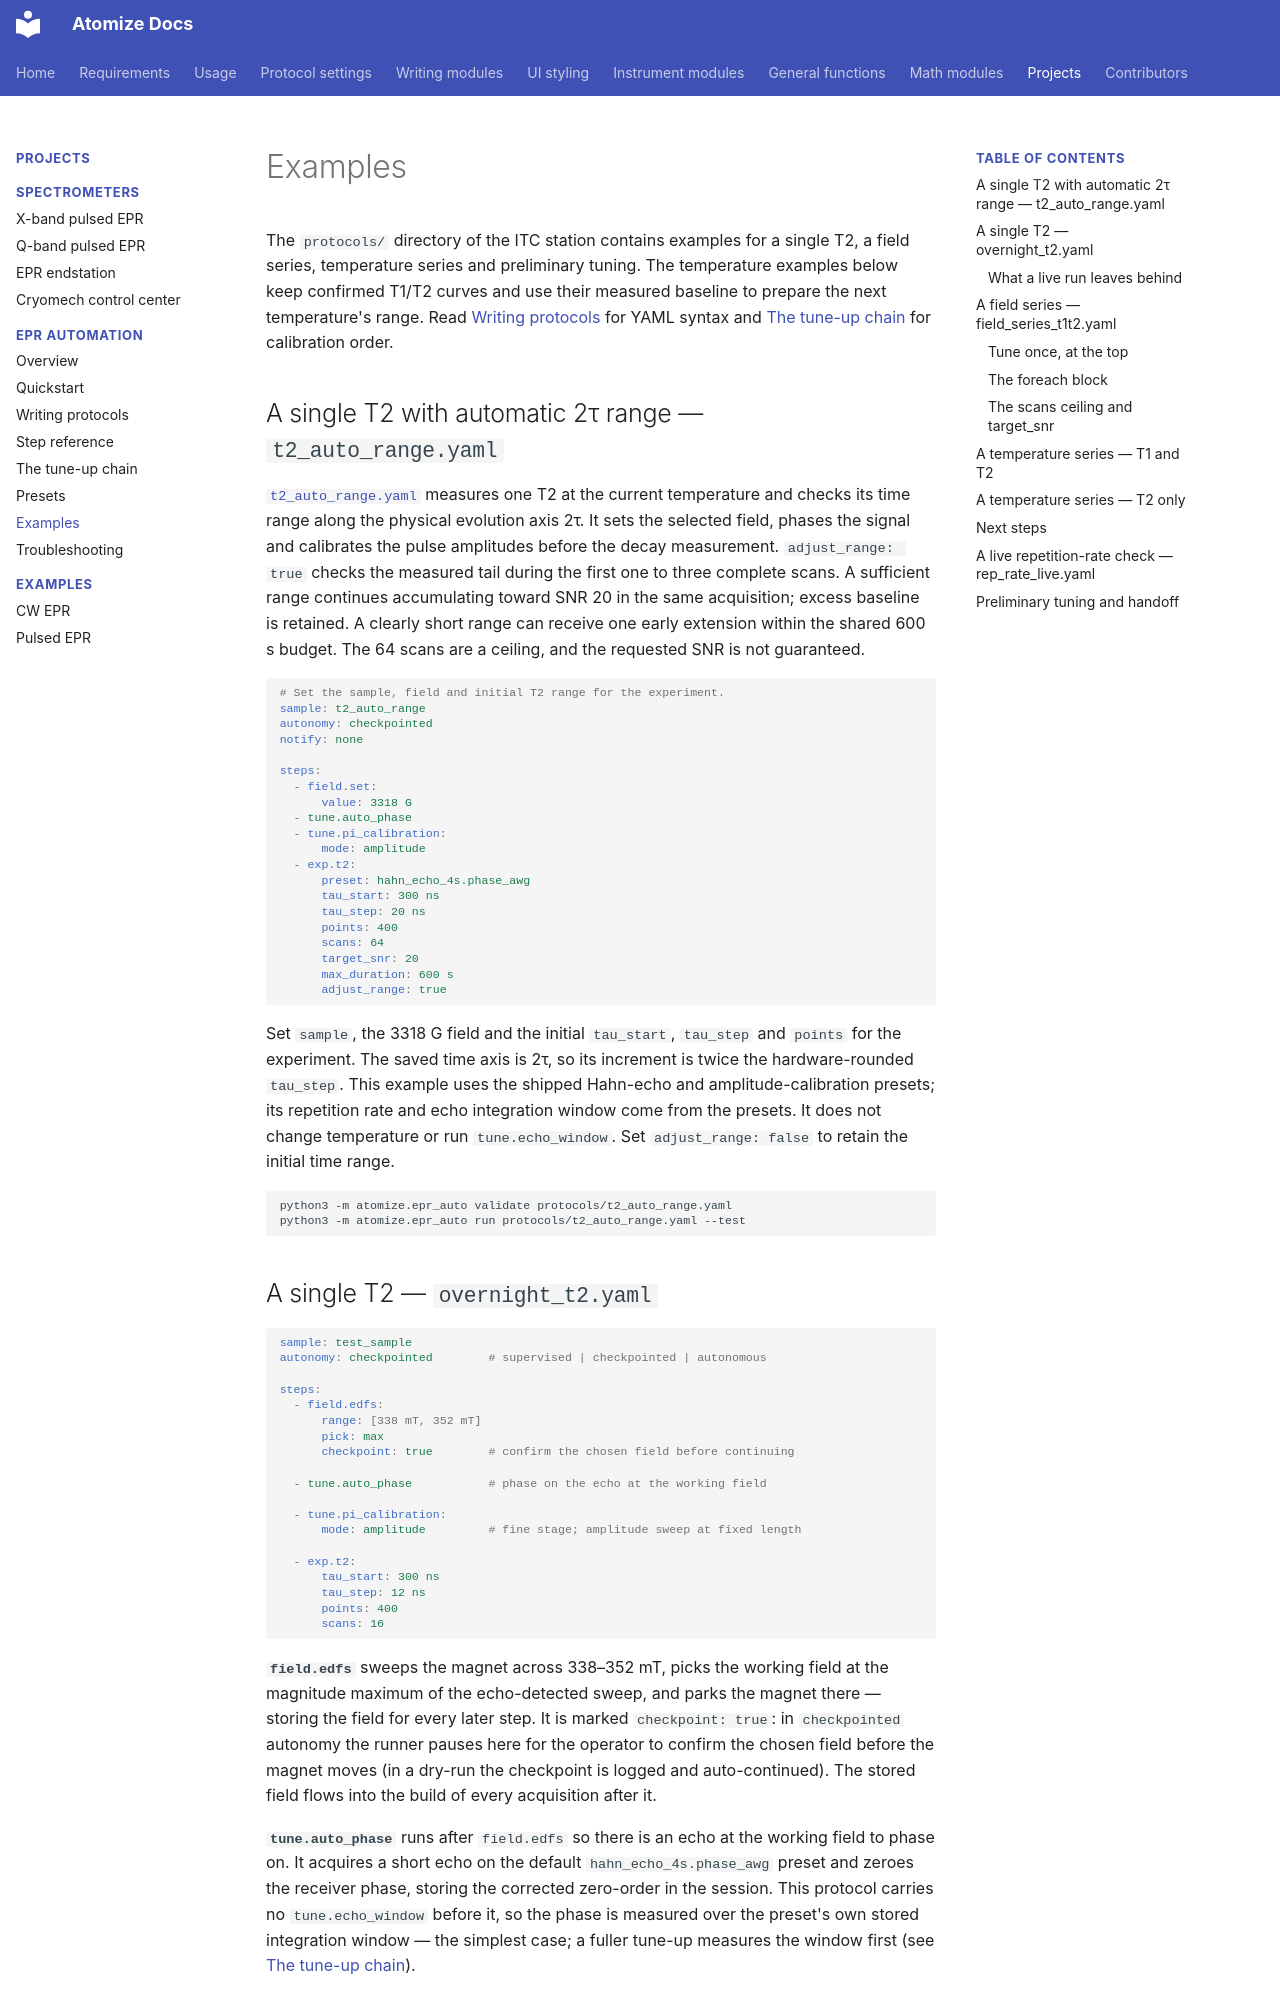

repository: Anatoly1010/atomize_docs · page: projects/epr_auto/examples/index.html · generator: mkdocs

# Examples

The `protocols/` directory of the ITC station contains examples for a single T2, a field series, temperature series and preliminary tuning. The temperature examples below keep confirmed T1/T2 curves and use their measured baseline to prepare the next temperature's range. Read [Writing protocols](protocols.md) for YAML syntax and [The tune-up chain](tuning.md) for calibration order.

## A single T2 with automatic 2τ range — `t2_auto_range.yaml`

[`t2_auto_range.yaml`](https://github.com/Anatoly1010/Atomize_stations/blob/main/itc/protocols/t2_auto_range.yaml) measures one T2 at the current temperature and checks its time range along the physical evolution axis 2τ. It sets the selected field, phases the signal and calibrates the pulse amplitudes before the decay measurement. `adjust_range: true` checks the measured tail during the first one to three complete scans. A sufficient range continues accumulating toward SNR 20 in the same acquisition; excess baseline is retained. A clearly short range can receive one early extension within the shared 600 s budget. The 64 scans are a ceiling, and the requested SNR is not guaranteed.

```yaml
# Set the sample, field and initial T2 range for the experiment.
sample: t2_auto_range
autonomy: checkpointed
notify: none

steps:
  - field.set:
      value: 3318 G
  - tune.auto_phase
  - tune.pi_calibration:
      mode: amplitude
  - exp.t2:
      preset: hahn_echo_4s.phase_awg
      tau_start: 300 ns
      tau_step: 20 ns
      points: 400
      scans: 64
      target_snr: 20
      max_duration: 600 s
      adjust_range: true
```

Set `sample`, the 3318 G field and the initial `tau_start`, `tau_step` and `points` for the experiment. The saved time axis is 2τ, so its increment is twice the hardware-rounded `tau_step`. This example uses the shipped Hahn-echo and amplitude-calibration presets; its repetition rate and echo integration window come from the presets. It does not change temperature or run `tune.echo_window`. Set `adjust_range: false` to retain the initial time range.

```bash
python3 -m atomize.epr_auto validate protocols/t2_auto_range.yaml
python3 -m atomize.epr_auto run protocols/t2_auto_range.yaml --test
```
